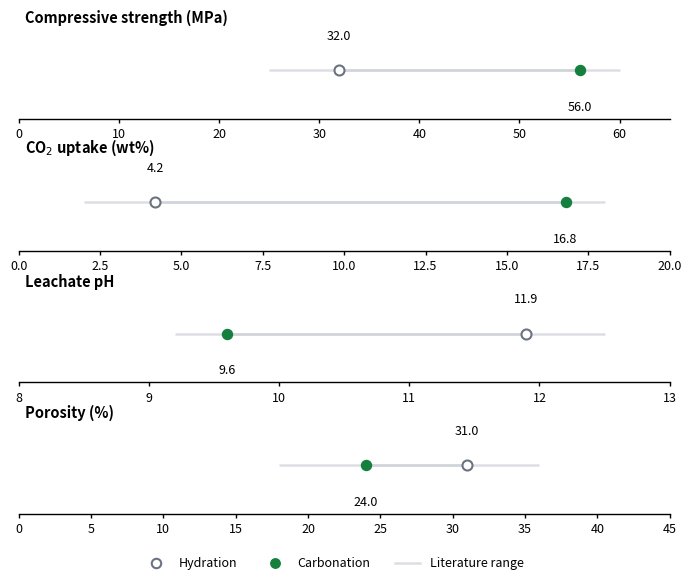

The script that saved this image:
#!/usr/bin/env python3
"""
1x4 multi-panel dumbbell plot (compressed height):
- Remove y-axis
- Put panel title on the left side
- Keep x-axis in physical units
- Export PDF at 300 dpi
"""

import matplotlib.pyplot as plt
from matplotlib.lines import Line2D

PANELS = [
    {
        "title": "Compressive strength (MPa)",
        "xlim": (0, 65),
        "hydration": 32.0,
        "carbonation": 56.0,
        "literature_range": (25.0, 60.0),
        "fmt": "{:.1f}",
    },
    {
        "title": "CO$_2$ uptake (wt%)",
        "xlim": (0, 20),
        "hydration": 4.2,
        "carbonation": 16.8,
        "literature_range": (2.0, 18.0),
        "fmt": "{:.1f}",
    },
    {
        "title": "Leachate pH",
        "xlim": (8, 13),
        "hydration": 11.9,
        "carbonation": 9.6,
        "literature_range": (9.2, 12.5),
        "fmt": "{:.1f}",
    },
    {
        "title": "Porosity (%)",
        "xlim": (0, 45),
        "hydration": 31.0,
        "carbonation": 24.0,
        "literature_range": (18.0, 36.0),
        "fmt": "{:.1f}",
    },
]

C_HYD_EDGE = "#6b7280"   # hydration marker edge (gray)
C_CARB = "#15803d"       # carbonation marker (green)
C_CONNECT = "#d1d5db"    # dumbbell line
C_RANGE = "#9ca3af"      # literature range


def draw_panel(ax, panel):
    y = 0.0
    x0, x1 = panel["xlim"]
    xr = x1 - x0

    # Literature range behind points
    if panel.get("literature_range") is not None:
        xmin, xmax = panel["literature_range"]
        ax.hlines(y, xmin, xmax, color=C_RANGE, linewidth=1.8, alpha=0.35, zorder=1)

    # Connector
    ax.plot(
        [panel["hydration"], panel["carbonation"]],
        [y, y],
        color=C_CONNECT,
        linewidth=1.8,
        zorder=2,
    )

    # Points
    ax.scatter(
        [panel["hydration"]],
        [y],
        s=52,
        facecolors="white",
        edgecolors=C_HYD_EDGE,
        linewidths=1.5,
        zorder=3,
    )
    ax.scatter(
        [panel["carbonation"]],
        [y],
        s=52,
        facecolors=C_CARB,
        edgecolors=C_CARB,
        linewidths=1.0,
        zorder=3,
    )

    # Numeric labels (auto above/below to avoid overlap when points are close)
    hv = panel["hydration"]
    cv = panel["carbonation"]
    close = abs(hv - cv) < 0.15 * xr
    h_off = 0.09
    c_off = -0.10 if not close else 0.09

    fmt = panel.get("fmt", "{:.2f}")
    ax.text(hv, y + h_off, fmt.format(hv), ha="center", va="bottom", fontsize=9, color="black")
    ax.text(cv, y + c_off, fmt.format(cv), ha="center", va="bottom" if c_off > 0 else "top", fontsize=9, color="black")

    # Left-side title (inside axes, near left edge)
    ax.text(
        x0 + 0.01 * xr,
        0.145,
        panel["title"],
        ha="left",
        va="bottom",
        fontsize=10.5,
        fontweight="bold",
        color="black",
    )

    # Axes style
    ax.set_xlim(x0, x1)
    ax.set_ylim(-0.16, 0.16)  # compressed panel height
    ax.set_yticks([])

    # Remove y-axis completely
    ax.spines["left"].set_visible(False)
    ax.yaxis.set_visible(False)

    # Keep clean black x-axis
    ax.spines["top"].set_visible(False)
    ax.spines["right"].set_visible(False)
    ax.spines["bottom"].set_color("black")
    ax.spines["bottom"].set_linewidth(1.0)
    ax.tick_params(axis="x", colors="black", labelsize=9, width=1, length=3)


def main():
    # Compact overall figure height for 4 rows
    fig, axes = plt.subplots(
        4, 1,
        figsize=(8.4, 6.4),
        gridspec_kw={"hspace": 0.35}
    )

    for ax, panel in zip(axes, PANELS):
        draw_panel(ax, panel)

    legend_handles = [
        Line2D(
            [0], [0],
            marker="o",
            linestyle="None",
            markerfacecolor="white",
            markeredgecolor=C_HYD_EDGE,
            markeredgewidth=1.5,
            markersize=6.8,
            label="Hydration",
        ),
        Line2D(
            [0], [0],
            marker="o",
            linestyle="None",
            markerfacecolor=C_CARB,
            markeredgecolor=C_CARB,
            markersize=6.8,
            label="Carbonation",
        ),
        Line2D(
            [0, 1], [0, 0],
            color=C_RANGE,
            linewidth=1.8,
            alpha=0.35,
            label="Literature range",
        ),
    ]

    fig.legend(
        handles=legend_handles,
        loc="lower center",
        ncol=3,
        frameon=False,
        bbox_to_anchor=(0.5, 0.005),
        fontsize=9,
    )

    fig.tight_layout(rect=(0.035, 0.055, 0.995, 1.0))
    fig.savefig("hydration_carbonation_dumbbell.pdf", dpi=300, bbox_inches="tight")
    plt.close(fig)
    print("Saved: hydration_carbonation_dumbbell.pdf")


if __name__ == "__main__":
    main()
